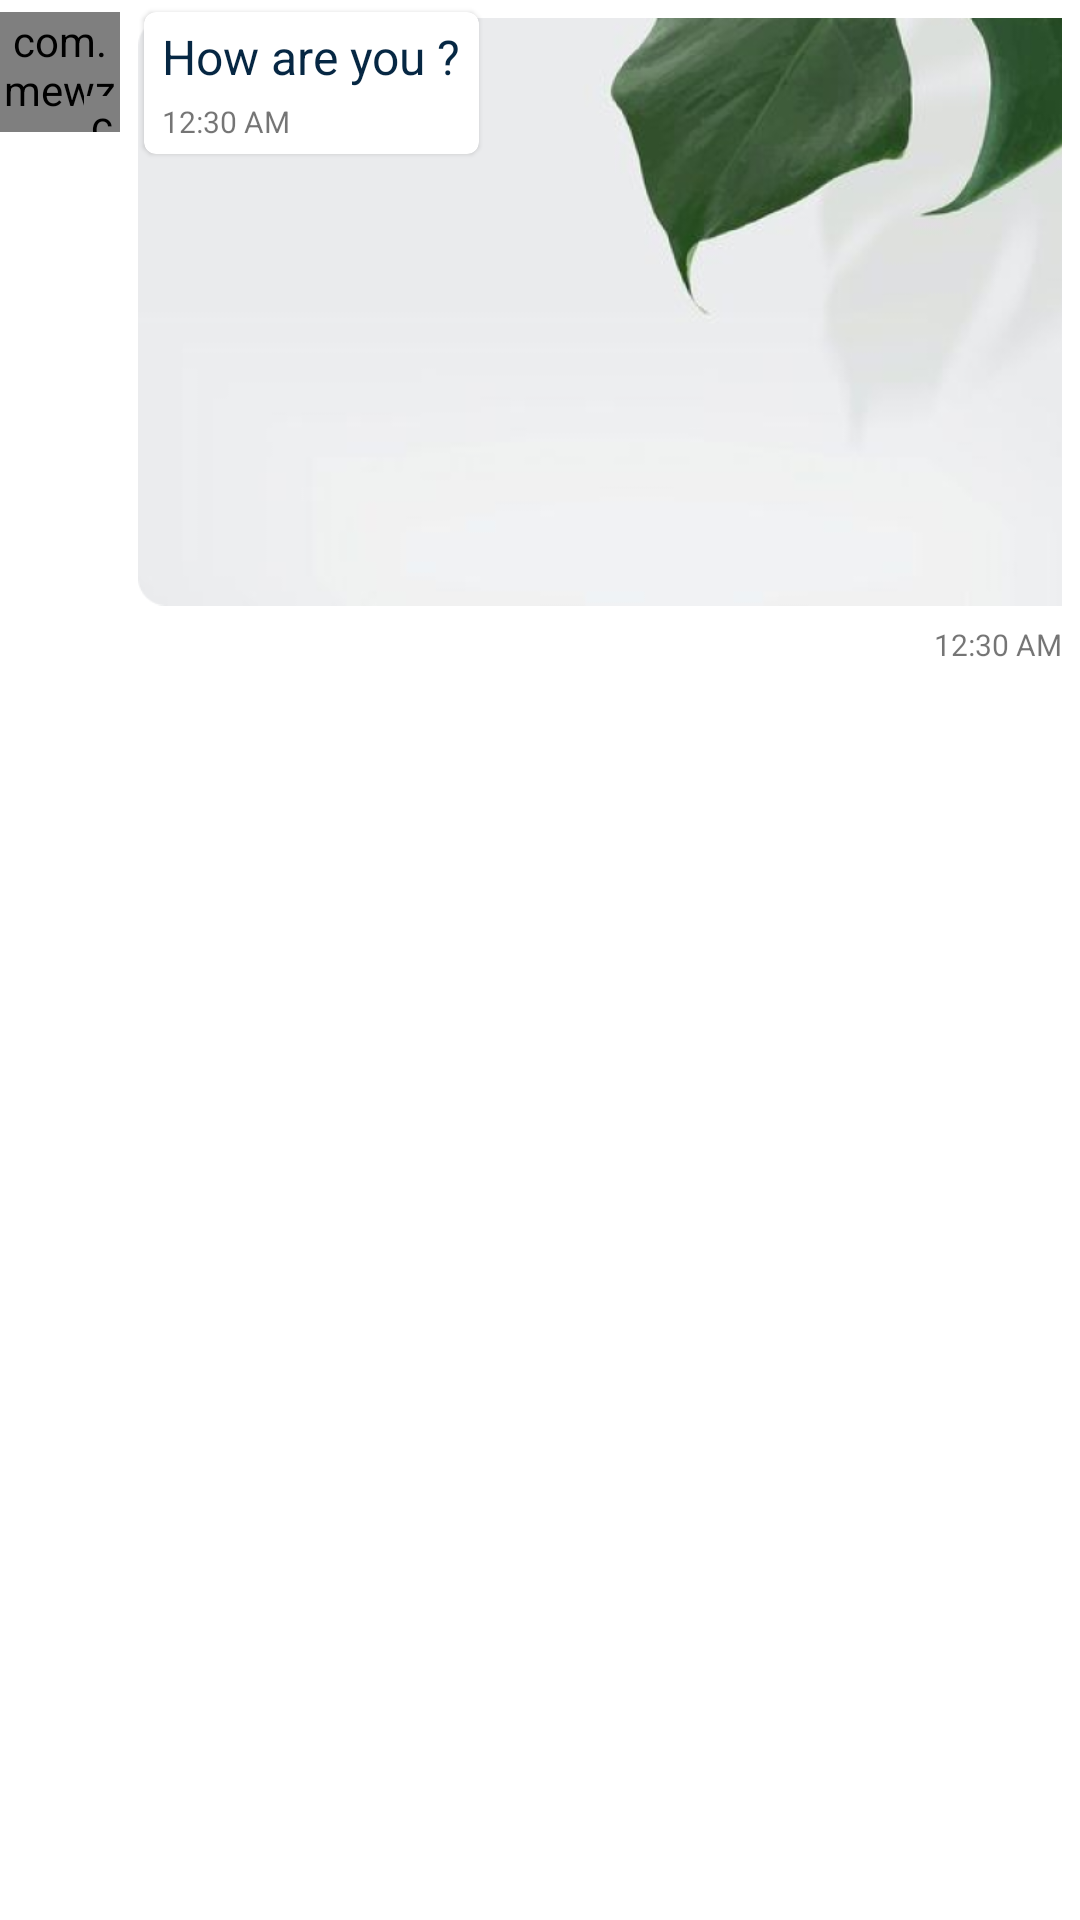

Android layout source for this screen:
<!-- AndroidManifest.xml: application theme Theme.WeChat -->
<!-- res/layout/view_holder_recipient.xml -->
<?xml version="1.0" encoding="utf-8"?>
<RelativeLayout xmlns:android="http://schemas.android.com/apk/res/android"
    android:layout_width="match_parent"
    android:layout_height="wrap_content"
    xmlns:app="http://schemas.android.com/apk/res-auto">

    <FrameLayout
        android:id="@+id/flChatProfile"
        android:layout_width="wrap_content"
        android:layout_height="wrap_content"
        android:layout_centerVertical="true"
        android:layout_alignParentTop="true"
        android:layout_marginTop="@dimen/margin_small">

        <com.mewz.wechat.views.components.RoundedProfileImage
            android:id="@+id/ivChatDetailProfileImage"
            android:layout_width="40dp"
            android:layout_height="40dp"
            android:scaleType="centerCrop"
            app:cornerRadius="@dimen/margin_medium_3"
            app:srcCompat="@drawable/mew" />

        <com.mewz.wechat.views.components.RoundedProfileImage
            android:id="@+id/ivChatDetailActive"
            android:layout_width="@dimen/margin_card_medium_2"
            android:layout_height="@dimen/margin_card_medium_2"
            android:scaleType="centerCrop"
            app:cornerRadius="@dimen/margin_card_medium"
            android:src="@color/colorAccent"
            android:layout_gravity="end|bottom" />

    </FrameLayout>

    <com.google.android.material.card.MaterialCardView
        android:layout_toEndOf="@id/flChatProfile"
        android:id="@+id/cvChatMessage"
        android:layout_width="wrap_content"
        android:layout_height="wrap_content"
        android:background="@color/message_box"
        android:layout_marginStart="@dimen/margin_medium"
        android:layout_marginTop="@dimen/margin_small"
        android:visibility="visible">

        <LinearLayout
            android:id="@+id/llMessage"
            android:layout_width="wrap_content"
            android:layout_height="wrap_content"
            android:orientation="vertical"
            android:layout_marginVertical="@dimen/margin_small"
            android:layout_marginHorizontal="@dimen/margin_card_medium">

            <androidx.appcompat.widget.AppCompatTextView
                android:id="@+id/tvRecipientMessage"
                android:layout_width="wrap_content"
                android:layout_height="wrap_content"
                android:text="How are you ?"
                android:textSize="@dimen/text_regular_2x"
                android:textColor="@color/colorPrimaryText" />

            <androidx.appcompat.widget.AppCompatTextView
                android:id="@+id/tvRecipientMessageTime"
                android:layout_width="wrap_content"
                android:layout_height="wrap_content"
                android:text="12:30 AM"
                android:textSize="@dimen/text_smaller"
                android:layout_marginTop="@dimen/margin_small" />

        </LinearLayout>

    </com.google.android.material.card.MaterialCardView>

    <LinearLayout
        android:layout_toEndOf="@id/flChatProfile"
        android:id="@+id/llChatImage"
        android:layout_width="wrap_content"
        android:layout_height="wrap_content"
        android:orientation="vertical"
        android:layout_marginVertical="@dimen/margin_small"
        android:layout_marginHorizontal="@dimen/margin_card_medium"
        android:visibility="visible">

        <androidx.appcompat.widget.AppCompatImageView
            android:id="@+id/ivRecipientMessageImage"
            android:layout_width="350dp"
            android:layout_height="200dp"
            android:src="@drawable/smg_image"
            android:textSize="@dimen/text_regular_2x"
            android:textColor="@color/colorPrimaryText" />

        <androidx.appcompat.widget.AppCompatTextView
            android:id="@+id/tvRecipientMessageTimeImage"
            android:layout_width="wrap_content"
            android:layout_height="wrap_content"
            android:text="12:30 AM"
            android:textSize="@dimen/text_smaller"
            android:layout_marginTop="@dimen/margin_small"
            android:layout_gravity="end"/>

    </LinearLayout>

</RelativeLayout>
<!-- resources referenced by this layout -->
<resources>
  <color name="colorAccent">#00DC5D</color>
  <color name="colorPrimaryText">#062743</color>
  <color name="message_box">#F3F3F3</color>
  <dimen name="margin_card_medium">6dp</dimen>
  <dimen name="margin_card_medium_2">12dp</dimen>
  <dimen name="margin_medium">8dp</dimen>
  <dimen name="margin_medium_3">20dp</dimen>
  <dimen name="margin_small">4dp</dimen>
  <dimen name="text_regular_2x">16sp</dimen>
  <dimen name="text_smaller">10sp</dimen>
  <!-- drawable mew: jpg bitmap (drawable-xxhdpi, 270679 bytes) -->
  <!-- drawable smg_image: png bitmap (drawable-xxhdpi, 80546 bytes) -->
  <style name="Theme.WeChat" parent="Theme.MaterialComponents.DayNight.NoActionBar">
          
          <item name="colorPrimary">@color/colorPrimary</item>
          <item name="colorPrimaryVariant">@color/colorPrimaryDark</item>
          <item name="colorOnPrimary">@color/white</item>
  
          
          <item name="android:statusBarColor">@color/white</item>
          
      </style>
  <color name="colorPrimary">#113A5D</color>
  <color name="colorPrimaryDark">#113A5D</color>
  <color name="white">#FFFFFFFF</color>
</resources>
